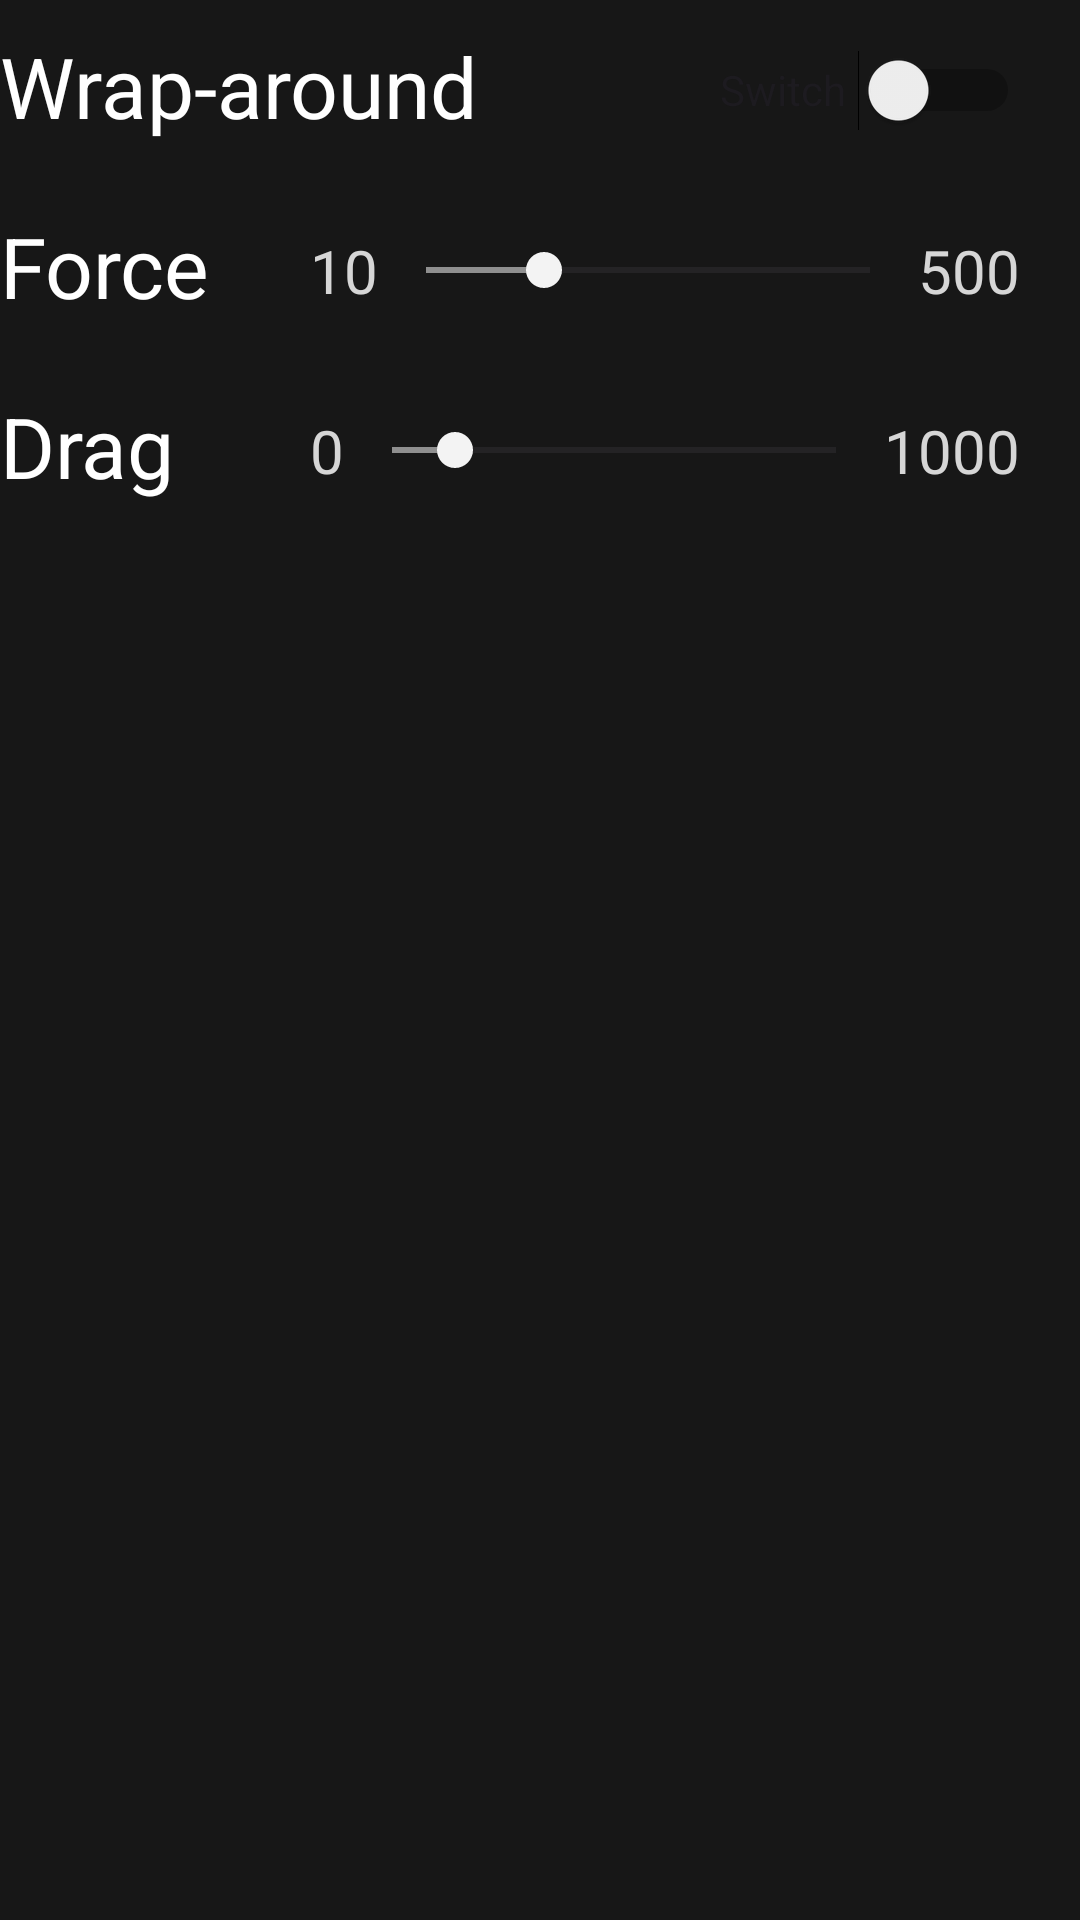

This screen was rendered from an Android layout file. Write that file and the resources it references.
<!-- AndroidManifest.xml: application theme Theme.GravBalls -->
<!-- res/layout/settings_menu.xml -->
<?xml version="1.0" encoding="utf-8"?>
<LinearLayout xmlns:android="http://schemas.android.com/apk/res/android"
    xmlns:app="http://schemas.android.com/apk/res-auto"
    xmlns:tools="http://schemas.android.com/tools"
    android:layout_width="match_parent"
    android:layout_height="match_parent"
    android:background="#171717"
    android:orientation="vertical">

    <androidx.constraintlayout.widget.ConstraintLayout
        android:layout_width="match_parent"
        android:layout_height="60dp">

        <LinearLayout
            android:layout_width="match_parent"
            android:layout_height="40dp"
            android:layout_marginTop="10dp"
            android:layout_marginBottom="10dp"
            android:orientation="horizontal"
            app:layout_constraintBottom_toBottomOf="parent"
            app:layout_constraintTop_toTopOf="parent">

            <TextView
                android:id="@+id/wrap_around"
                android:layout_width="wrap_content"
                android:layout_height="40dp"
                android:text="Wrap-around"
                android:textAlignment="viewStart"
                android:textColor="#FFFFFF"
                android:textSize="28sp"
                tools:text="Wrap-around" />

            <androidx.constraintlayout.widget.ConstraintLayout
                android:layout_width="match_parent"
                android:layout_height="match_parent">

                <Switch
                    android:id="@+id/wrap_switch"
                    android:layout_width="100dp"
                    android:layout_height="match_parent"
                    android:layout_marginEnd="20dp"
                    android:layout_weight="1"
                    android:showText="false"
                    android:text="Switch"
                    app:layout_constraintBottom_toBottomOf="parent"
                    app:layout_constraintEnd_toEndOf="parent"
                    app:layout_constraintTop_toTopOf="parent" />
            </androidx.constraintlayout.widget.ConstraintLayout>

        </LinearLayout>

    </androidx.constraintlayout.widget.ConstraintLayout>

    <androidx.constraintlayout.widget.ConstraintLayout
        android:layout_width="match_parent"
        android:layout_height="60dp">

        <LinearLayout
            android:layout_width="match_parent"
            android:layout_height="40dp"
            android:layout_marginTop="10dp"
            android:layout_marginBottom="10dp"
            android:orientation="horizontal"
            app:layout_constraintBottom_toBottomOf="parent"
            app:layout_constraintTop_toTopOf="parent">

            <TextView
                android:id="@+id/force"
                android:layout_width="wrap_content"
                android:layout_height="40dp"
                android:text="Force"
                android:textAlignment="viewStart"
                android:textColor="#FFFFFF"
                android:textSize="28sp"
                tools:text="Force" />

            <androidx.constraintlayout.widget.ConstraintLayout
                android:layout_width="match_parent"
                android:layout_height="match_parent">

                <TextView
                    android:id="@+id/f_min"
                    android:layout_width="wrap_content"
                    android:layout_height="wrap_content"
                    android:layout_weight="1"
                    android:text="10"
                    android:textColor="#D6D6D6"
                    android:textSize="20dp"
                    app:layout_constraintBottom_toBottomOf="parent"
                    app:layout_constraintEnd_toStartOf="@+id/force_bar"
                    app:layout_constraintTop_toTopOf="parent" />

                <SeekBar
                    android:id="@+id/force_bar"
                    android:layout_width="180dp"
                    android:layout_height="match_parent"
                    android:max="490"
                    android:progress="130"
                    android:progressTint="#8F8F8F"
                    android:thumbTint="#F3F3F3"
                    app:layout_constraintBottom_toBottomOf="parent"
                    app:layout_constraintEnd_toStartOf="@id/f_max"
                    app:layout_constraintTop_toTopOf="parent" />

                <TextView
                    android:id="@+id/f_max"
                    android:layout_width="wrap_content"
                    android:layout_height="wrap_content"
                    android:layout_marginEnd="20dp"
                    android:layout_weight="0"
                    android:text="500"
                    android:textColor="#D6D6D6"
                    android:textSize="20dp"
                    app:layout_constraintBottom_toBottomOf="parent"
                    app:layout_constraintEnd_toEndOf="parent"
                    app:layout_constraintTop_toTopOf="parent" />

            </androidx.constraintlayout.widget.ConstraintLayout>

        </LinearLayout>

    </androidx.constraintlayout.widget.ConstraintLayout>

    <androidx.constraintlayout.widget.ConstraintLayout
        android:layout_width="match_parent"
        android:layout_height="60dp">

        <LinearLayout
            android:layout_width="match_parent"
            android:layout_height="40dp"
            android:layout_marginTop="10dp"
            android:layout_marginBottom="10dp"
            android:orientation="horizontal"
            app:layout_constraintBottom_toBottomOf="parent"
            app:layout_constraintTop_toTopOf="parent">

            <TextView
                android:id="@+id/drag"
                android:layout_width="wrap_content"
                android:layout_height="40dp"
                android:text="Drag"
                android:textAlignment="viewStart"
                android:textColor="#FFFFFF"
                android:textSize="28sp"
                tools:text="Drag" />

            <androidx.constraintlayout.widget.ConstraintLayout
                android:layout_width="match_parent"
                android:layout_height="match_parent">

                <TextView
                    android:id="@+id/d_min"
                    android:layout_width="wrap_content"
                    android:layout_height="wrap_content"
                    android:layout_weight="1"
                    android:text="0"
                    android:textColor="#D6D6D6"
                    android:textSize="20dp"
                    app:layout_constraintBottom_toBottomOf="parent"
                    app:layout_constraintEnd_toStartOf="@+id/drag_bar"
                    app:layout_constraintTop_toTopOf="parent" />

                <SeekBar
                    android:id="@+id/drag_bar"
                    android:layout_width="180dp"
                    android:layout_height="match_parent"
                    android:max="1000"
                    android:min="0"
                    android:progress="142"
                    android:progressTint="#8F8F8F"
                    android:thumbTint="#F3F3F3"
                    app:layout_constraintBottom_toBottomOf="parent"
                    app:layout_constraintEnd_toStartOf="@id/d_max"
                    app:layout_constraintTop_toTopOf="parent" />

                <TextView
                    android:id="@+id/d_max"
                    android:layout_width="wrap_content"
                    android:layout_height="wrap_content"
                    android:layout_marginEnd="20dp"
                    android:layout_weight="0"
                    android:text="1000"
                    android:textColor="#D6D6D6"
                    android:textSize="20dp"
                    app:layout_constraintBottom_toBottomOf="parent"
                    app:layout_constraintEnd_toEndOf="parent"
                    app:layout_constraintTop_toTopOf="parent" />

            </androidx.constraintlayout.widget.ConstraintLayout>

        </LinearLayout>

    </androidx.constraintlayout.widget.ConstraintLayout>

    

</LinearLayout>
<!-- resources referenced by this layout -->
<resources>
  <style name="Theme.GravBalls" parent="Base.Theme.GravBalls" />
  <style name="Base.Theme.GravBalls" parent="Theme.Material3.DayNight.NoActionBar">
          
          
      </style>
</resources>
